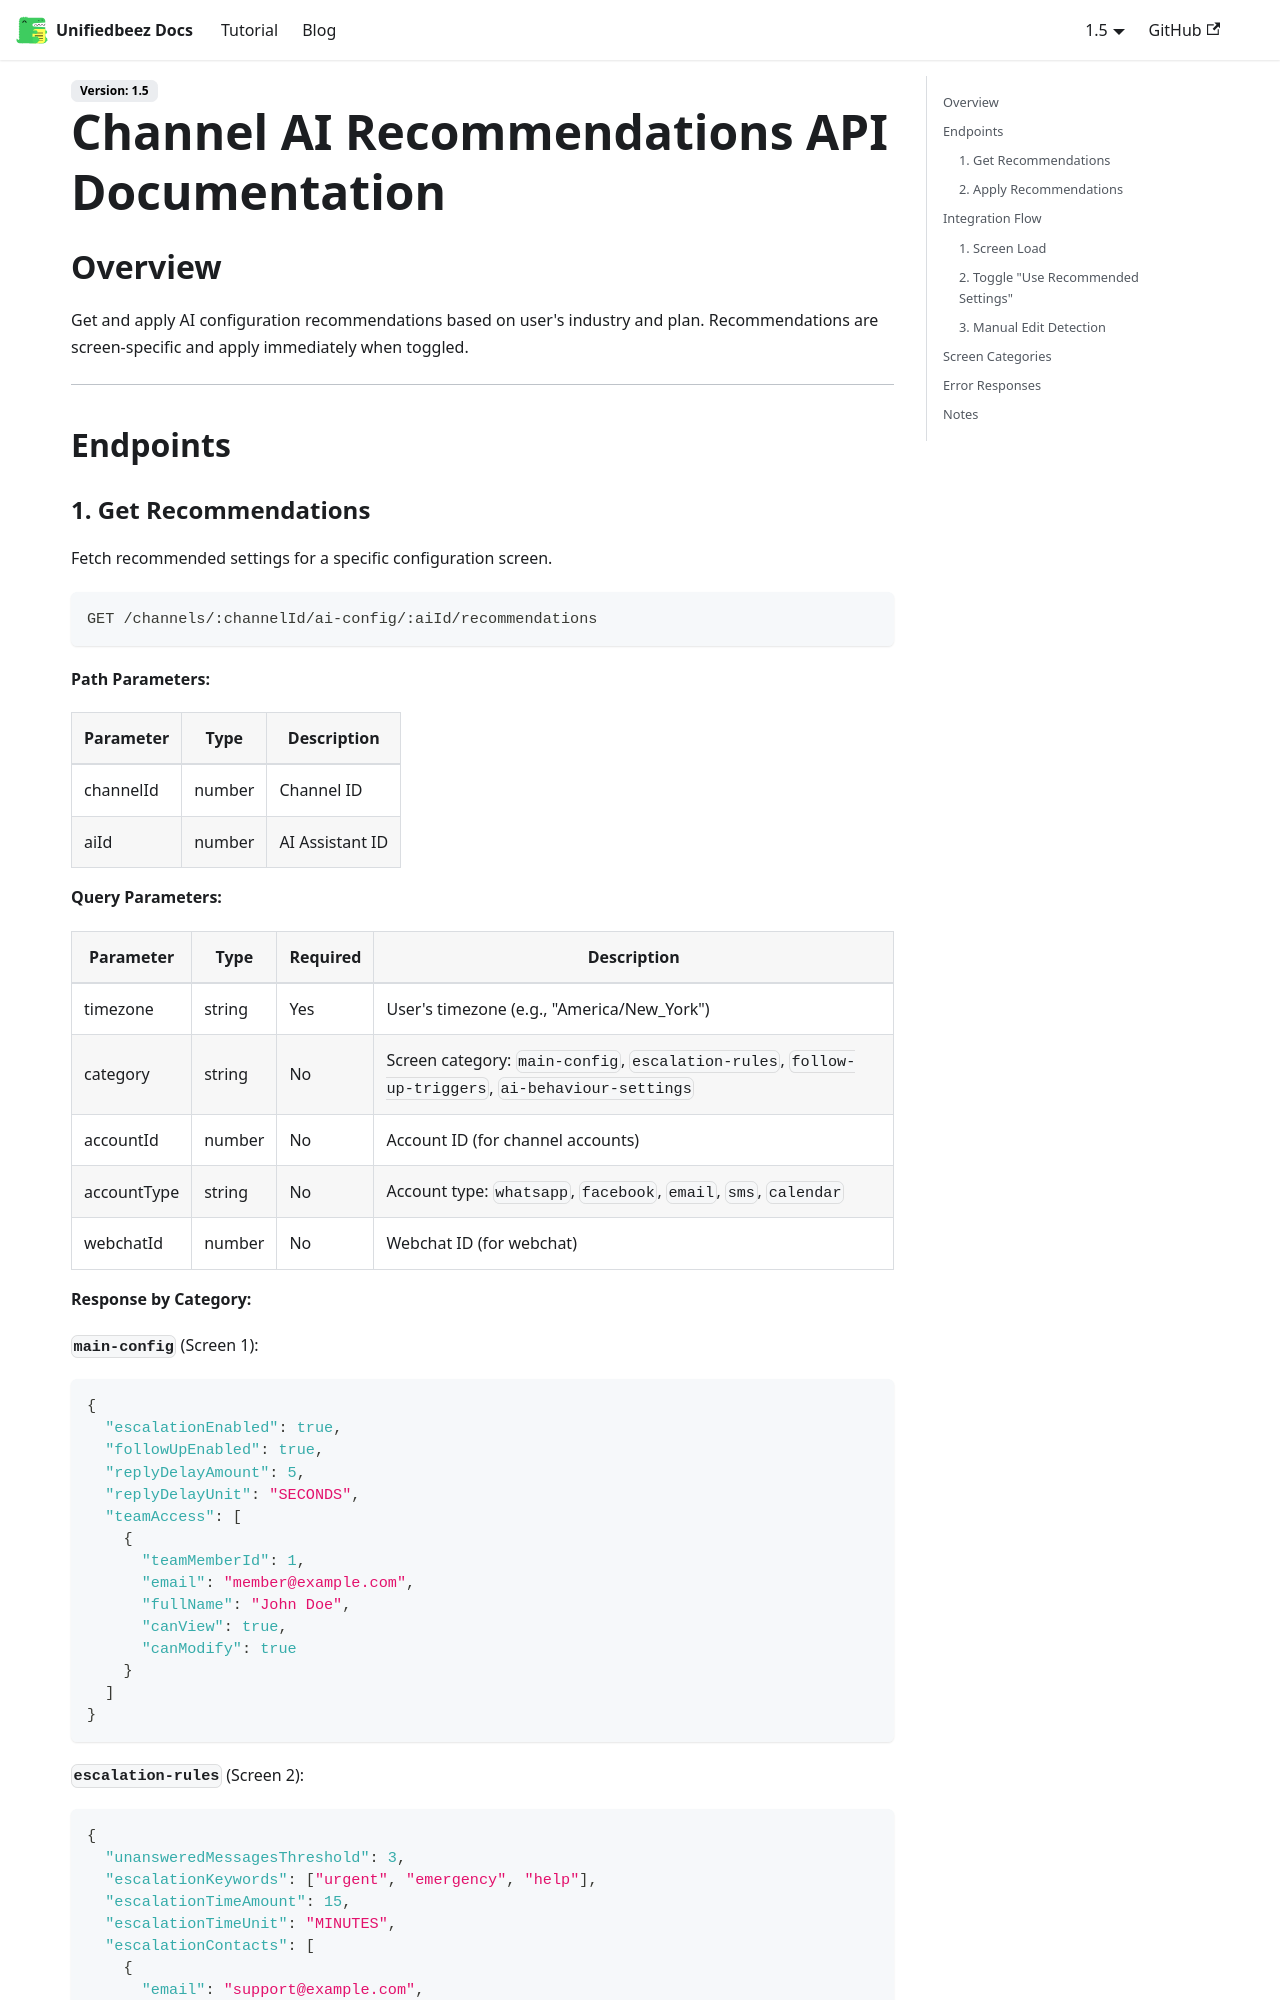

repository: UnifiedbeezTemp/backend-docs · page: docs/smart-suggestion-beebot/index.html · generator: docusaurus

---
sidebar_position: 2
---

# Channel AI Recommendations API Documentation

## Overview

Get and apply AI configuration recommendations based on user's industry and plan. Recommendations are screen-specific and apply immediately when toggled.

---

## Endpoints
